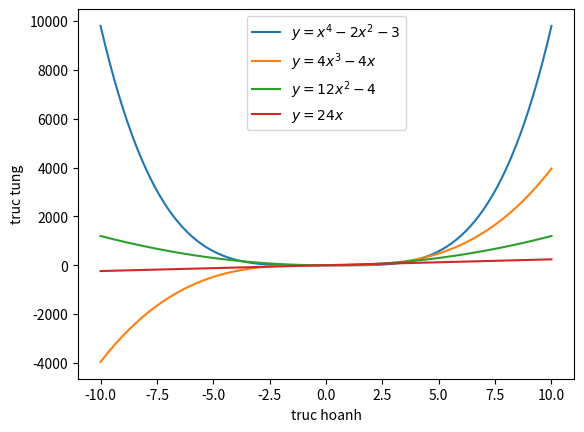

Generate this figure with matplotlib: (Note: this script raises an exception after producing the figure.)
from sympy import symbols, Eq, solve
from sympy import *
import matplotlib.pyplot as plt
import numpy as np

flg, ax=plt.subplots()
x = np.linspace(start=-10.0,stop=10.0, num=200)
y = x**4-2*x**2-3
y1 = 4*x**3-4*x
y2 = 12*x**2-4
y3 = 24*x
ax.plot(x,y,label=r'$y = x^{4}-2x^{2}-3$')
ax.plot(x,y1,label=r'$y = 4x^{3}-4x$')
ax.plot(x,y2,label=r'$y = 12x^{2}-4$')
ax.plot(x,y3,label=r'$y = 24x$')
ax.set_xlabel('truc hoanh')
ax.set_ylabel('truc tung')
ax.legend()
plt.show()
if __name__ == '__main__':
        main()
